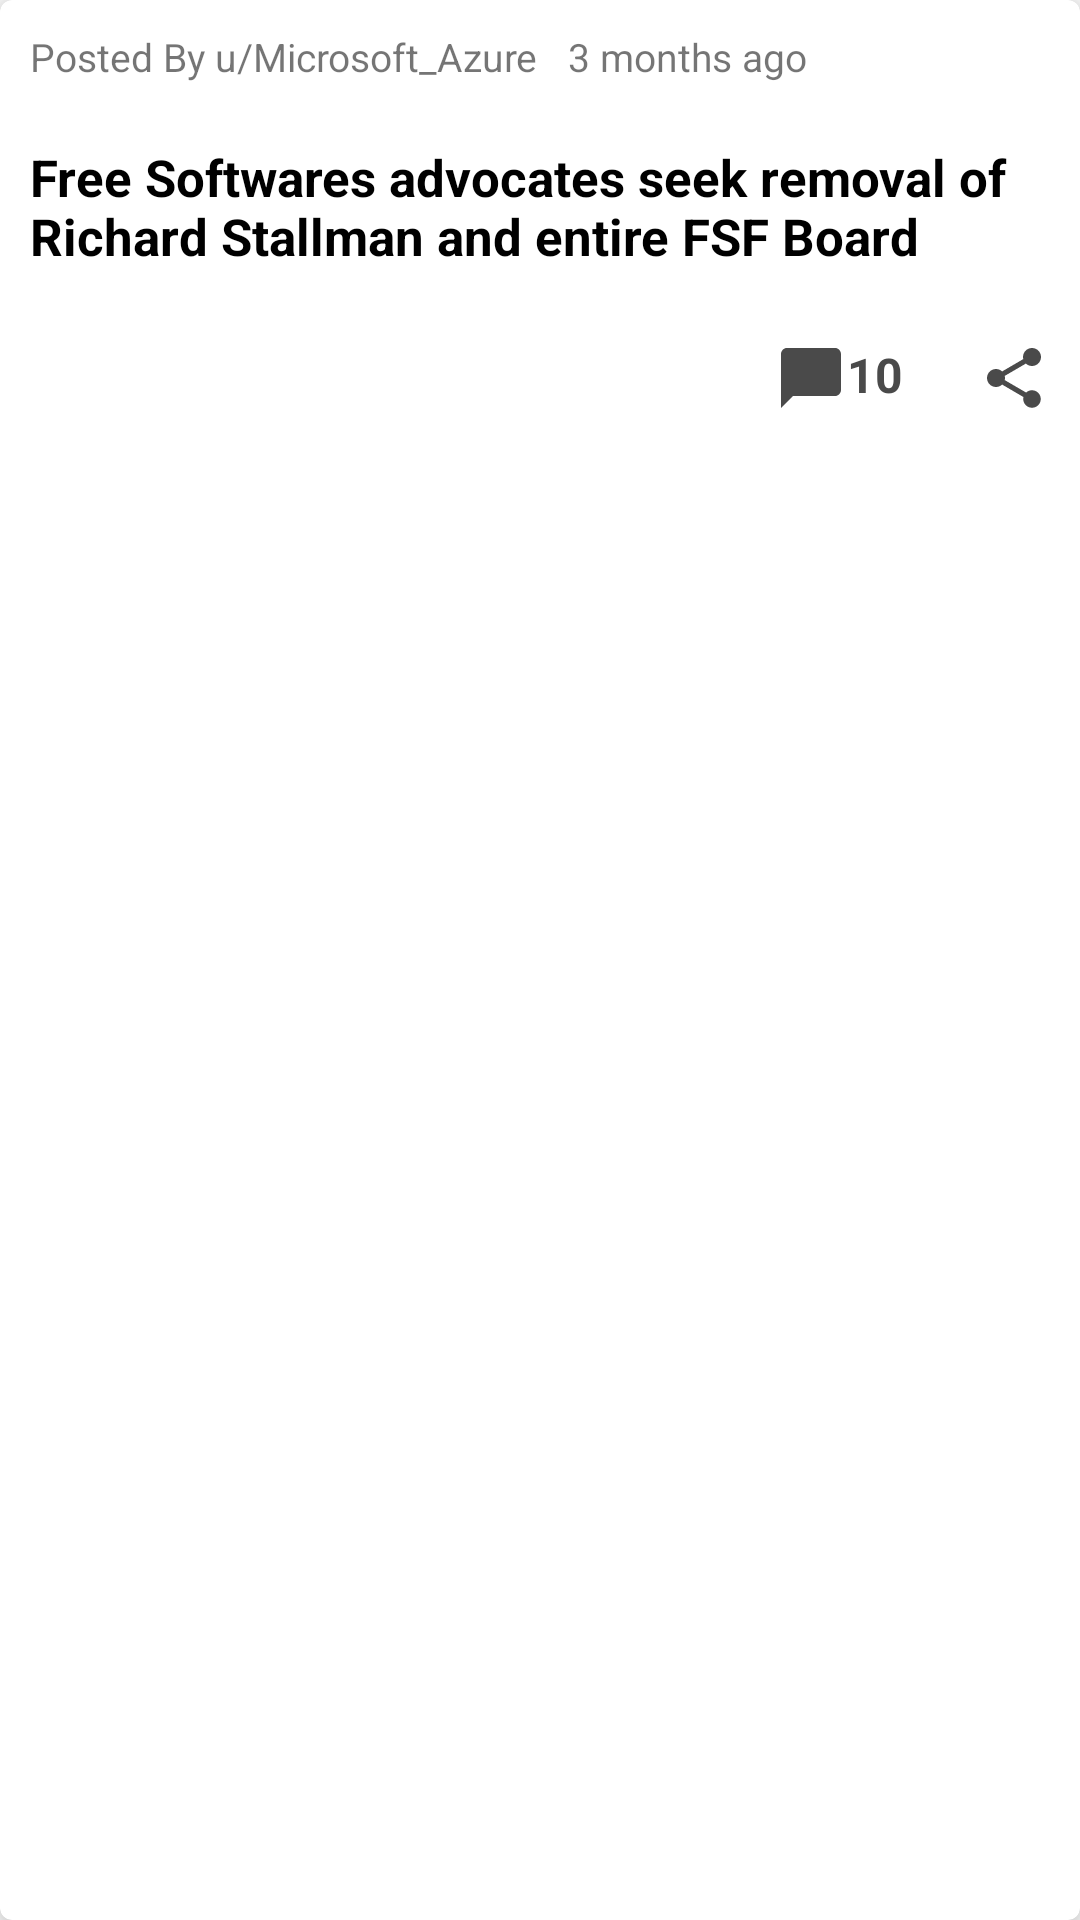

Android layout source for this screen:
<!-- AndroidManifest.xml: application theme Theme.RedditApp -->
<!-- res/layout/post_item.xml -->
<?xml version="1.0" encoding="utf-8"?>
<com.google.android.material.card.MaterialCardView xmlns:android="http://schemas.android.com/apk/res/android"
    android:layout_width="match_parent"
    android:layout_height="wrap_content"
    android:id="@+id/container_post_item"
    app:cardCornerRadius="4dp"
    app:cardElevation="8dp"
    android:layout_margin="10dp"
    xmlns:app="http://schemas.android.com/apk/res-auto">

    <androidx.constraintlayout.widget.ConstraintLayout
        android:layout_width="match_parent"
        android:layout_height="wrap_content"
        android:padding="@dimen/padding_default_post_item">

        <TextView
            android:id="@+id/tv_posted_by_info"
            android:layout_width="wrap_content"
            android:layout_height="wrap_content"
            android:text="@string/posted_by"
            android:textSize="@dimen/text_size_post_list_header"
            app:layout_constraintStart_toStartOf="parent"
            app:layout_constraintTop_toTopOf="parent"/>

        <TextView
            android:id="@+id/tv_elapsed_time"
            android:layout_width="wrap_content"
            android:layout_height="wrap_content"
            android:text="@string/elapsed_time_example"
            android:textSize="@dimen/text_size_post_list_header"
            android:layout_marginStart="@dimen/margin_spacing_item_list_header"
            app:layout_constraintTop_toTopOf="parent"
            app:layout_constraintStart_toEndOf="@id/tv_posted_by_info" />

        <TextView
            android:id="@+id/tv_post_title"
            android:layout_width="match_parent"
            android:layout_height="wrap_content"
            app:layout_constraintTop_toBottomOf="@id/tv_posted_by_info"
            app:layout_constraintStart_toStartOf="parent"
            app:layout_constraintEnd_toEndOf="parent"
            android:layout_marginTop="@dimen/mrg_top_default_title"
            android:textColor="@color/black"
            android:text="@string/post_title_example"
            android:textStyle="bold"
            android:textSize="@dimen/title_text_size" />

        <ImageView
            android:id="@+id/img_thumbnail"
            android:layout_width="match_parent"
            android:layout_height="wrap_content"
            android:maxHeight="180dp"
            android:scaleType="fitXY"
            app:layout_collapseMode="parallax"
            android:adjustViewBounds="true"
            app:layout_constraintTop_toBottomOf="@id/tv_post_title"
            app:layout_constraintStart_toStartOf="parent"
            app:layout_constraintEnd_toEndOf="parent"
            app:layout_constraintBottom_toBottomOf="parent" />

        <LinearLayout
            android:id="@+id/container_footer"
            android:layout_width="wrap_content"
            android:layout_height="wrap_content"
            android:orientation="horizontal"
            app:layout_constraintEnd_toEndOf="parent"
            app:layout_constraintBottom_toBottomOf="parent"
            app:layout_constraintTop_toBottomOf="@id/img_thumbnail">

            <ImageView
                android:id="@+id/img_comments_icon"
                android:layout_width="wrap_content"
                android:layout_height="wrap_content"
                android:src="@drawable/ic_chat"/>
            <TextView
                android:id="@+id/tv_comments_count"
                android:layout_width="wrap_content"
                android:layout_height="wrap_content"
                android:text="10"
                android:textAlignment="center"
                android:textStyle="bold"
                android:textColor="@color/background_icons"
                android:textSize="16sp" />

            <ImageView
                android:id="@+id/img_share_icon"
                android:layout_width="wrap_content"
                android:layout_height="wrap_content"
                android:src="@drawable/ic_share"
                android:layout_marginLeft="25dp"/>
        </LinearLayout>

    </androidx.constraintlayout.widget.ConstraintLayout>

</com.google.android.material.card.MaterialCardView>
<!-- resources referenced by this layout -->
<resources>
  <color name="background_icons">#4A4A4A</color>
  <color name="black">#FF000000</color>
  <dimen name="margin_spacing_item_list_header">10dp</dimen>
  <dimen name="mrg_top_default_title">20dp</dimen>
  <dimen name="padding_default_post_item">10dp</dimen>
  <dimen name="text_size_post_list_header">13sp</dimen>
  <dimen name="title_text_size">17sp</dimen>
  <!-- drawable ic_chat (drawable) -->
  <vector android:height="24dp" android:tint="@color/background_icons"
      android:viewportHeight="24" android:viewportWidth="24"
      android:width="24dp" xmlns:android="http://schemas.android.com/apk/res/android">
      <path android:fillColor="@color/background_icons" android:pathData="M20,2H4c-1.1,0 -2,0.9 -2,2v18l4,-4h14c1.1,0 2,-0.9 2,-2V4c0,-1.1 -0.9,-2 -2,-2z"/>
  </vector>
  <!-- drawable ic_share (drawable) -->
  <vector android:height="24dp" android:tint="@color/background_icons"
      android:viewportHeight="24" android:viewportWidth="24"
      android:width="24dp" xmlns:android="http://schemas.android.com/apk/res/android">
      <path android:fillColor="@android:color/white" android:pathData="M18,16.08c-0.76,0 -1.44,0.3 -1.96,0.77L8.91,12.7c0.05,-0.23 0.09,-0.46 0.09,-0.7s-0.04,-0.47 -0.09,-0.7l7.05,-4.11c0.54,0.5 1.25,0.81 2.04,0.81 1.66,0 3,-1.34 3,-3s-1.34,-3 -3,-3 -3,1.34 -3,3c0,0.24 0.04,0.47 0.09,0.7L8.04,9.81C7.5,9.31 6.79,9 6,9c-1.66,0 -3,1.34 -3,3s1.34,3 3,3c0.79,0 1.5,-0.31 2.04,-0.81l7.12,4.16c-0.05,0.21 -0.08,0.43 -0.08,0.65 0,1.61 1.31,2.92 2.92,2.92 1.61,0 2.92,-1.31 2.92,-2.92s-1.31,-2.92 -2.92,-2.92z"/>
  </vector>
  <string name="elapsed_time_example">3 months ago</string>
  <string name="post_title_example">Free Softwares advocates seek removal of Richard Stallman and entire FSF Board</string>
  <string name="posted_by">Posted By u/Microsoft_Azure</string>
  <style name="Theme.RedditApp" parent="Theme.MaterialComponents.DayNight.DarkActionBar">
          
          <item name="colorPrimary">@color/purple_500</item>
          <item name="colorPrimaryVariant">@color/purple_700</item>
          <item name="colorOnPrimary">@color/white</item>
          
          <item name="colorSecondary">@color/teal_200</item>
          <item name="colorSecondaryVariant">@color/teal_700</item>
          <item name="colorOnSecondary">@color/black</item>
          
          <item name="android:statusBarColor" tools:targetApi="l">?attr/colorPrimaryVariant</item>
          
      </style>
  <color name="purple_500">#FF6200EE</color>
  <color name="purple_700">#FF3700B3</color>
  <color name="white">#FFFFFFFF</color>
  <color name="teal_200">#FF03DAC5</color>
  <color name="teal_700">#FF018786</color>
</resources>
